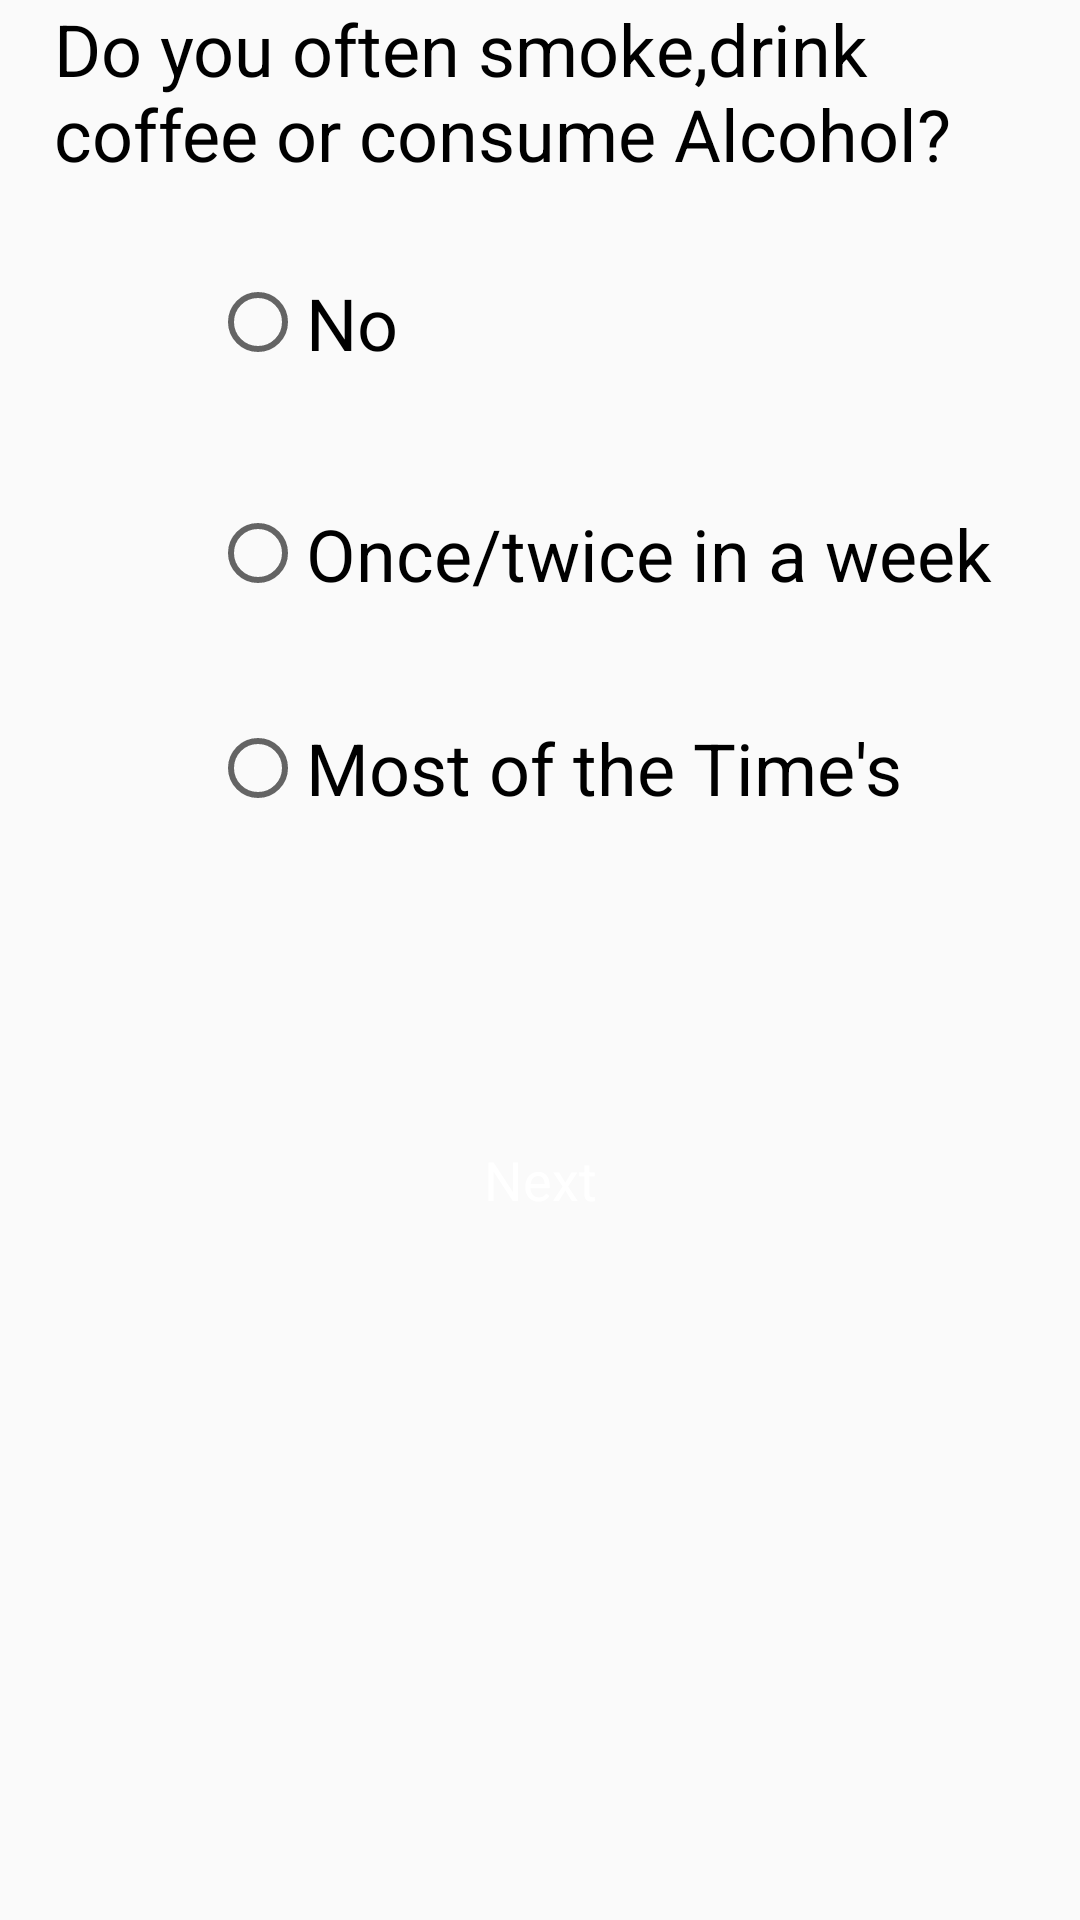

Write the Android layout XML for this screen, with the resource values it uses.
<!-- AndroidManifest.xml: application theme AppTheme -->
<!-- res/layout/fifth_ques_stress.xml -->
<?xml version="1.0" encoding="utf-8"?>
<LinearLayout xmlns:android="http://schemas.android.com/apk/res/android"
    xmlns:app="http://schemas.android.com/apk/res-auto"
    android:orientation="vertical"
    android:layout_width="match_parent"
    android:layout_height="match_parent"
    android:paddingLeft="18dp"
    android:paddingRight="18dp"
    android:background="@drawable/back">

    <ScrollView
        android:layout_width="match_parent"
        android:layout_height="match_parent">

        <LinearLayout
            android:layout_width="match_parent"
            android:layout_height="match_parent"
            android:orientation="vertical">

            <TextView
                android:id="@+id/textView"
                android:layout_width="wrap_content"
                android:layout_height="56dp"
                android:text="Do you often smoke,drink coffee or consume Alcohol?"
                android:textColor="@android:color/black"
                android:textSize="24sp" />


            <RadioGroup
                android:id="@+id/radiogroup"
                android:layout_width="311dp"
                android:layout_height="293dp"
                android:layout_alignParentStart="true"
                android:layout_centerVertical="true"
                android:layout_marginStart="52dp">

                <RadioButton
                    android:id="@+id/radioButton2"
                    android:layout_width="103dp"
                    android:layout_height="63dp"
                    android:layout_marginTop="20dp"
                    android:text="No"
                    android:textSize="24sp"
                    app:layout_constraintTop_toBottomOf="@+id/textView" />

                <RadioButton
                    android:id="@+id/radioButton3"
                    android:layout_width="wrap_content"
                    android:layout_height="51dp"
                    android:layout_marginTop="20dp"
                    android:text="Once/twice in a week"
                    android:textSize="24sp"
                    app:layout_constraintTop_toBottomOf="@+id/radioButton3" />

                <RadioButton
                    android:id="@+id/radioButton4"
                    android:layout_width="wrap_content"
                    android:layout_height="52dp"
                    android:layout_marginTop="20dp"
                    android:text="Most of the Time's"
                    android:textSize="24sp"
                    app:layout_constraintTop_toBottomOf="@+id/radioButton3" />
            </RadioGroup>

            <Button
                android:id="@+id/fifth"
                style="@style/Base.TextAppearance.AppCompat.Body1"
                android:layout_width="match_parent"
                android:layout_height="wrap_content"
                android:layout_marginTop="16dp"
                android:background="@drawable/back2"
                android:clickable="true"
                android:padding="16dp"
                android:text="Next"
                android:textAllCaps="false"
                android:textColor="#fff"
                android:textSize="18sp" />


        </LinearLayout>
    </ScrollView>

</LinearLayout>
<!-- resources referenced by this layout -->
<resources>
  <style name="AppTheme" parent="Theme.AppCompat.Light.DarkActionBar">
      
          
          <item name="colorPrimary">@color/colorPrimary</item>
          <item name="colorPrimaryDark">@color/colorPrimaryDark</item>
          <item name="colorAccent">@color/colorAccent</item>
          <item name="android:colorForeground">@color/foreground_material_light</item>
      </style>
  <color name="colorPrimary">#3F51B5</color>
  <color name="colorPrimaryDark">#303F9F</color>
  <color name="colorAccent">#FF4081</color>
</resources>
